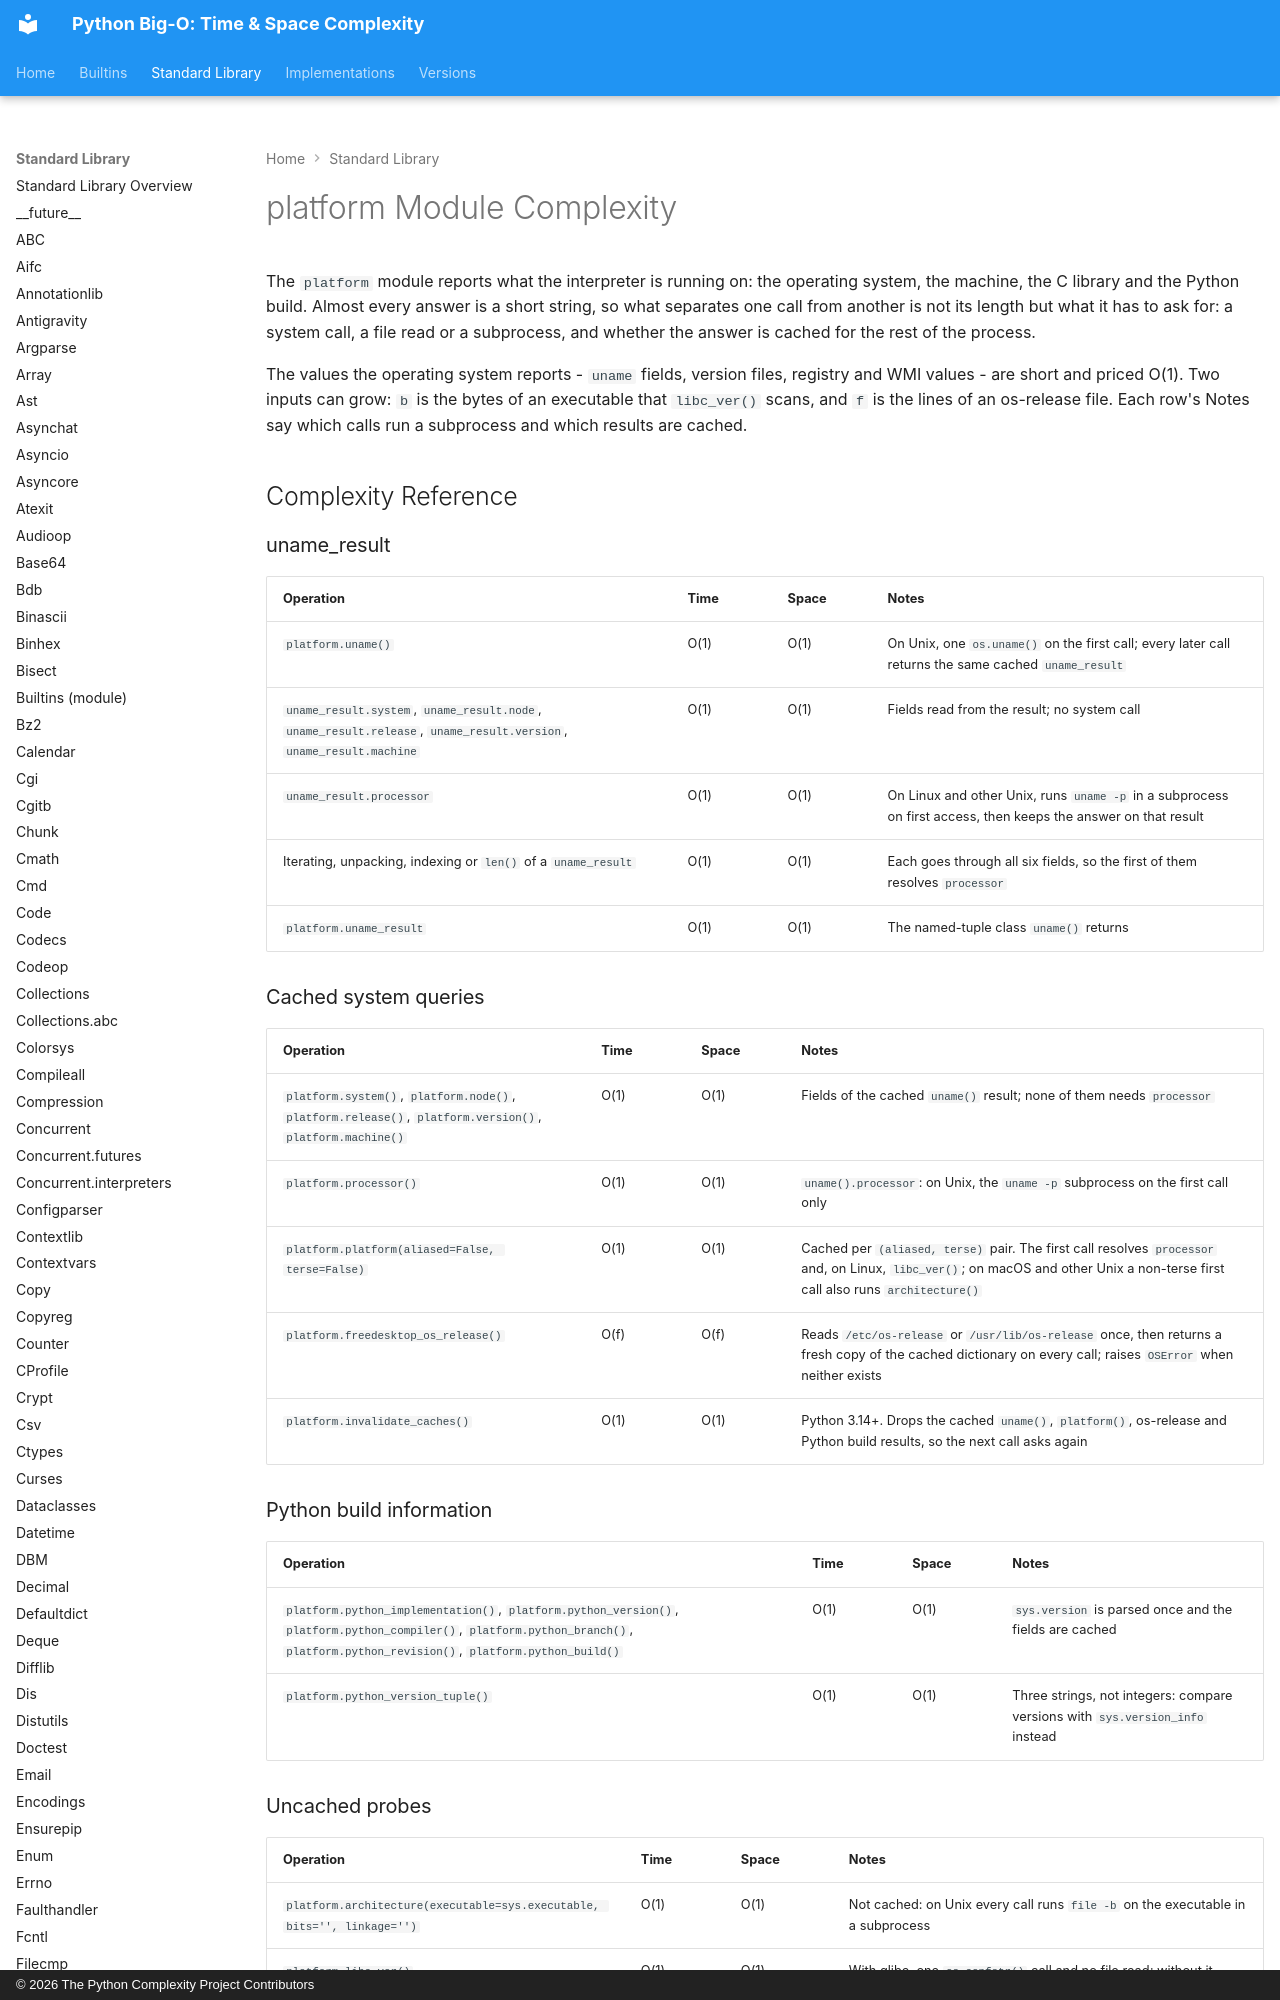

repository: heikkitoivonen/python-time-space-complexity · page: stdlib/platform/index.html · generator: mkdocs · copyright: © 2026 The Python Complexity Project Contributors

# platform Module Complexity

The `platform` module reports what the interpreter is running on: the operating system, the
machine, the C library and the Python build. Almost every answer is a short string, so what
separates one call from another is not its length but what it has to ask for: a system call, a
file read or a subprocess, and whether the answer is cached for the rest of the process.

The values the operating system reports - `uname` fields, version files, registry and WMI
values - are short and priced O(1). Two inputs can grow: `b` is the bytes of an executable that
`libc_ver()` scans, and `f` is the lines of an os-release file. Each row's Notes say which calls
run a subprocess and which results are cached.

## Complexity Reference

### uname_result

| Operation | Time | Space | Notes |
|-----------|------|-------|-------|
| `platform.uname()` | O(1) | O(1) | On Unix, one `os.uname()` on the first call; every later call returns the same cached `uname_result` |
| `uname_result.system`, `uname_result.node`, `uname_result.release`, `uname_result.version`, `uname_result.machine` | O(1) | O(1) | Fields read from the result; no system call |
| `uname_result.processor` | O(1) | O(1) | On Linux and other Unix, runs `uname -p` in a subprocess on first access, then keeps the answer on that result |
| Iterating, unpacking, indexing or `len()` of a `uname_result` | O(1) | O(1) | Each goes through all six fields, so the first of them resolves `processor` |
| `platform.uname_result` | O(1) | O(1) | The named-tuple class `uname()` returns |

### Cached system queries

| Operation | Time | Space | Notes |
|-----------|------|-------|-------|
| `platform.system()`, `platform.node()`, `platform.release()`, `platform.version()`, `platform.machine()` | O(1) | O(1) | Fields of the cached `uname()` result; none of them needs `processor` |
| `platform.processor()` | O(1) | O(1) | `uname().processor`: on Unix, the `uname -p` subprocess on the first call only |
| `platform.platform(aliased=False, terse=False)` | O(1) | O(1) | Cached per `(aliased, terse)` pair. The first call resolves `processor` and, on Linux, `libc_ver()`; on macOS and other Unix a non-terse first call also runs `architecture()` |
| `platform.freedesktop_os_release()` | O(f) | O(f) | Reads `/etc/os-release` or `/usr/lib/os-release` once, then returns a fresh copy of the cached dictionary on every call; raises `OSError` when neither exists |
| `platform.invalidate_caches()` | O(1) | O(1) | Python 3.14+. Drops the cached `uname()`, `platform()`, os-release and Python build results, so the next call asks again |

### Python build information

| Operation | Time | Space | Notes |
|-----------|------|-------|-------|
| `platform.python_implementation()`, `platform.python_version()`, `platform.python_compiler()`, `platform.python_branch()`, `platform.python_revision()`, `platform.python_build()` | O(1) | O(1) | `sys.version` is parsed once and the fields are cached |
| `platform.python_version_tuple()` | O(1) | O(1) | Three strings, not integers: compare versions with `sys.version_info` instead |
